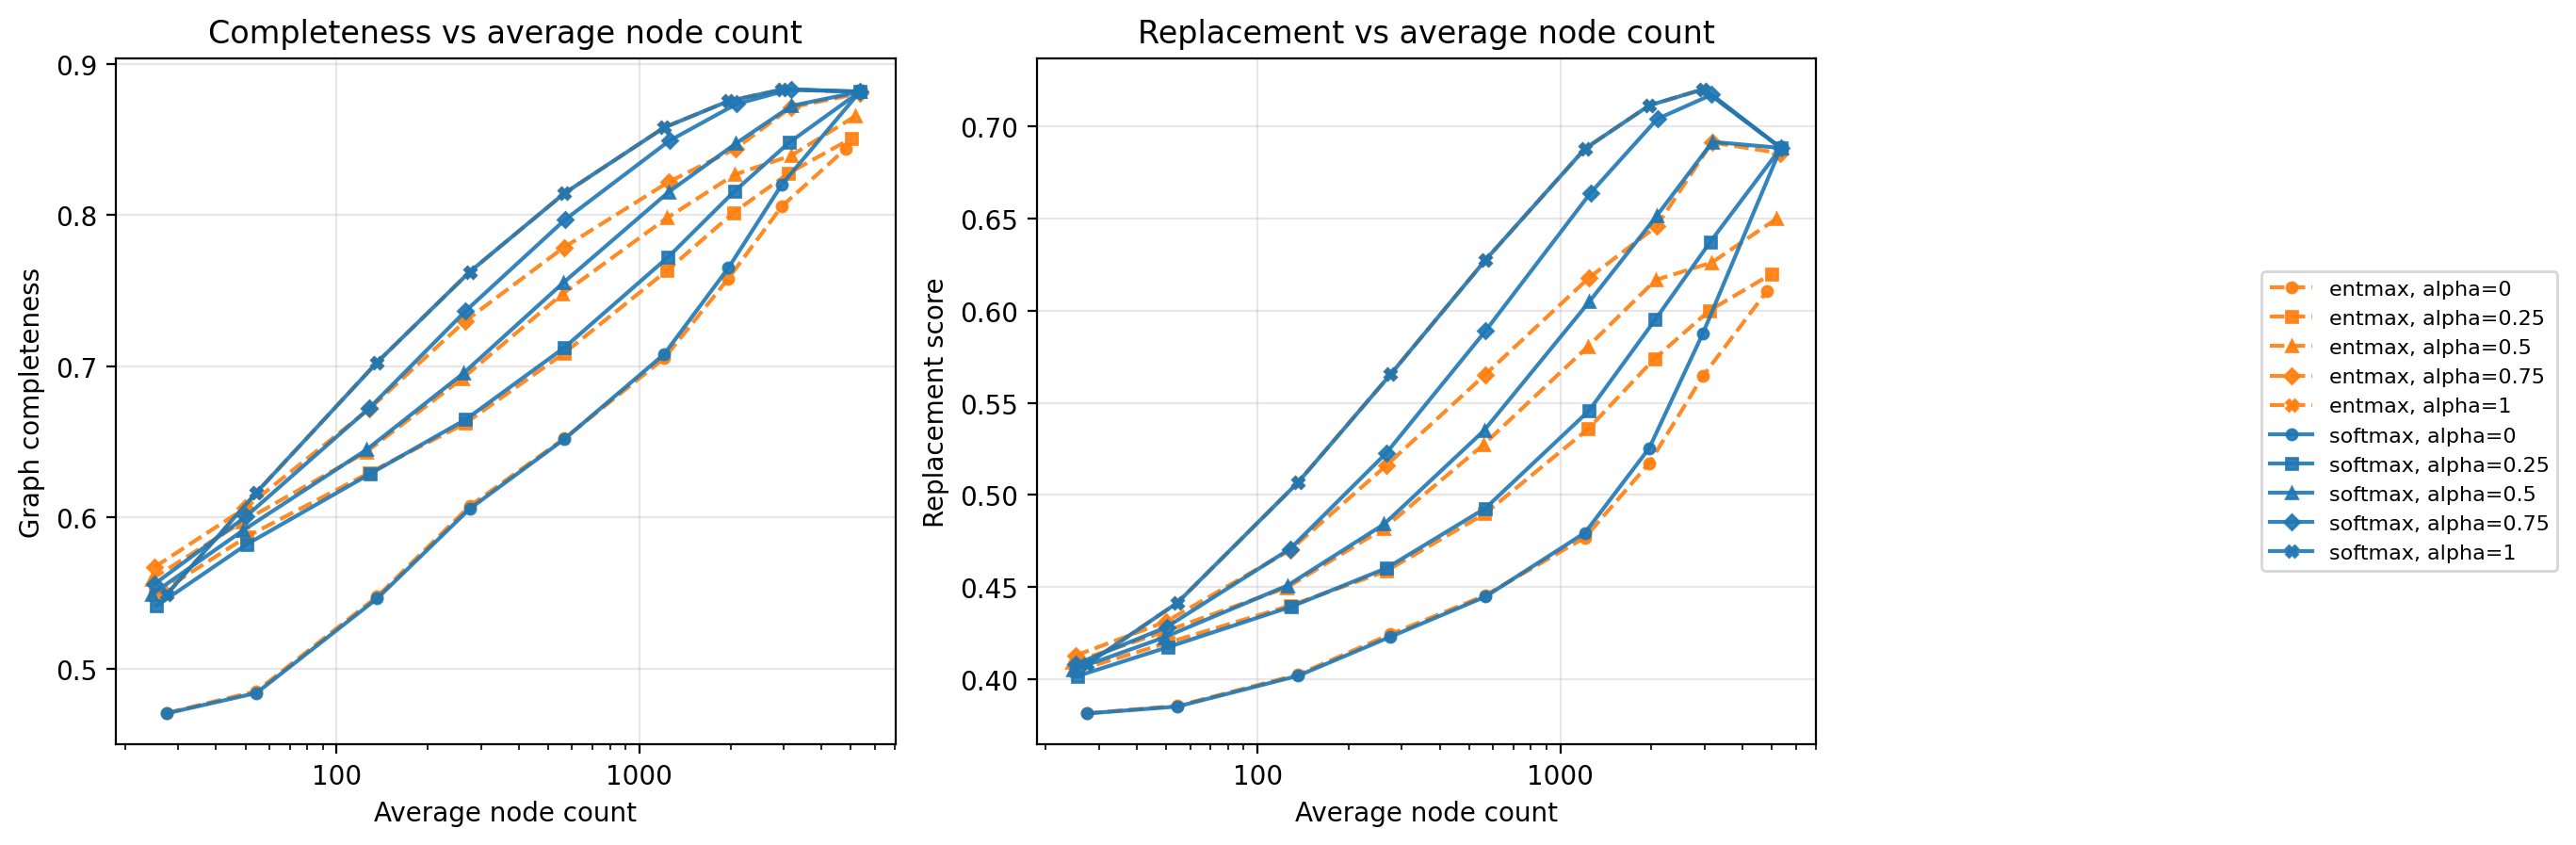

Values plotted in this chart, from the file beside it:
normalize_method, alpha, node_threshold, avg_node_count, graph_completeness, replacement_score, n_graphs
entmax, 0.0, 0.01, 27.4, 0.4705, 0.3815, 100
entmax, 0.0, 0.02, 54.36, 0.485, 0.3855, 100
entmax, 0.0, 0.05, 136.1, 0.5476, 0.4025, 100
entmax, 0.0, 0.1, 275.3, 0.6075, 0.4244, 100
entmax, 0.0, 0.2, 565.8, 0.6523, 0.4455, 100
entmax, 0.0, 0.4, 1207, 0.7053, 0.4769, 100
entmax, 0.0, 0.6, 1969, 0.7581, 0.5173, 100
entmax, 0.0, 0.8, 2960, 0.806, 0.5645, 100
entmax, 0.0, 1.0, 4812, 0.8441, 0.6105, 100
entmax, 0.25, 0.01, 25.3, 0.5489, 0.4046, 100
entmax, 0.25, 0.02, 50.54, 0.5873, 0.4198, 100
entmax, 0.25, 0.05, 128.6, 0.6297, 0.44, 100
entmax, 0.25, 0.1, 266, 0.6623, 0.4586, 100
entmax, 0.25, 0.2, 563.4, 0.7086, 0.4898, 100
entmax, 0.25, 0.4, 1237, 0.7635, 0.5358, 100
entmax, 0.25, 0.6, 2047, 0.8017, 0.5739, 100
entmax, 0.25, 0.8, 3113, 0.8278, 0.6001, 100
entmax, 0.25, 1.0, 5010, 0.8507, 0.6201, 100
entmax, 0.5, 0.01, 24.42, 0.559, 0.409, 100
entmax, 0.5, 0.02, 48.85, 0.5971, 0.4255, 100
entmax, 0.5, 0.05, 125, 0.6432, 0.4497, 100
entmax, 0.5, 0.1, 260.7, 0.6921, 0.4817, 100
entmax, 0.5, 0.2, 556.3, 0.7478, 0.527, 100
entmax, 0.5, 0.4, 1234, 0.7982, 0.5805, 100
entmax, 0.5, 0.6, 2066, 0.8269, 0.6166, 100
entmax, 0.5, 0.8, 3167, 0.8394, 0.6261, 100
entmax, 0.5, 1.0, 5170, 0.8656, 0.6498, 100
entmax, 0.75, 0.01, 24.99, 0.567, 0.4127, 100
entmax, 0.75, 0.02, 49.96, 0.6062, 0.4313, 100
entmax, 0.75, 0.05, 128.0, 0.6716, 0.47, 100
entmax, 0.75, 0.1, 265.9, 0.73, 0.5159, 100
entmax, 0.75, 0.2, 563.7, 0.7787, 0.5651, 100
entmax, 0.75, 0.4, 1246, 0.8219, 0.6179, 100
entmax, 0.75, 0.6, 2079, 0.8441, 0.6457, 100
entmax, 0.75, 0.8, 3171, 0.8714, 0.6913, 100
entmax, 0.75, 1.0, 5342, 0.8807, 0.6854, 100
entmax, 1.0, 0.01, 27.4, 0.5488, 0.4082, 100
entmax, 1.0, 0.02, 54.36, 0.6165, 0.4414, 100
entmax, 1.0, 0.05, 136.1, 0.7026, 0.5068, 100
entmax, 1.0, 0.1, 275.3, 0.7625, 0.5654, 100
entmax, 1.0, 0.2, 565.8, 0.8145, 0.6274, 100
entmax, 1.0, 0.4, 1207, 0.858, 0.6879, 100
entmax, 1.0, 0.6, 1969, 0.8755, 0.7114, 100
entmax, 1.0, 0.8, 2960, 0.8832, 0.7201, 100
entmax, 1.0, 1.0, 5354, 0.8818, 0.6883, 100
softmax, 0.0, 0.01, 27.4, 0.4703, 0.3814, 100
softmax, 0.0, 0.02, 54.36, 0.4838, 0.3851, 100
softmax, 0.0, 0.05, 136.1, 0.5463, 0.4018, 100
softmax, 0.0, 0.1, 275.3, 0.6057, 0.423, 100
softmax, 0.0, 0.2, 565.8, 0.6518, 0.4447, 100
softmax, 0.0, 0.4, 1207, 0.708, 0.4795, 100
softmax, 0.0, 0.6, 1969, 0.7651, 0.5254, 100
softmax, 0.0, 0.8, 2960, 0.8205, 0.5877, 100
softmax, 0.0, 1.0, 5354, 0.8818, 0.6883, 100
softmax, 0.25, 0.01, 25.4, 0.5414, 0.4016, 100
softmax, 0.25, 0.02, 50.67, 0.5824, 0.4174, 100
softmax, 0.25, 0.05, 129.0, 0.6288, 0.4393, 100
softmax, 0.25, 0.1, 267, 0.6648, 0.4603, 100
softmax, 0.25, 0.2, 565.9, 0.7124, 0.4927, 100
softmax, 0.25, 0.4, 1246, 0.7723, 0.5458, 100
... 30 more rows
